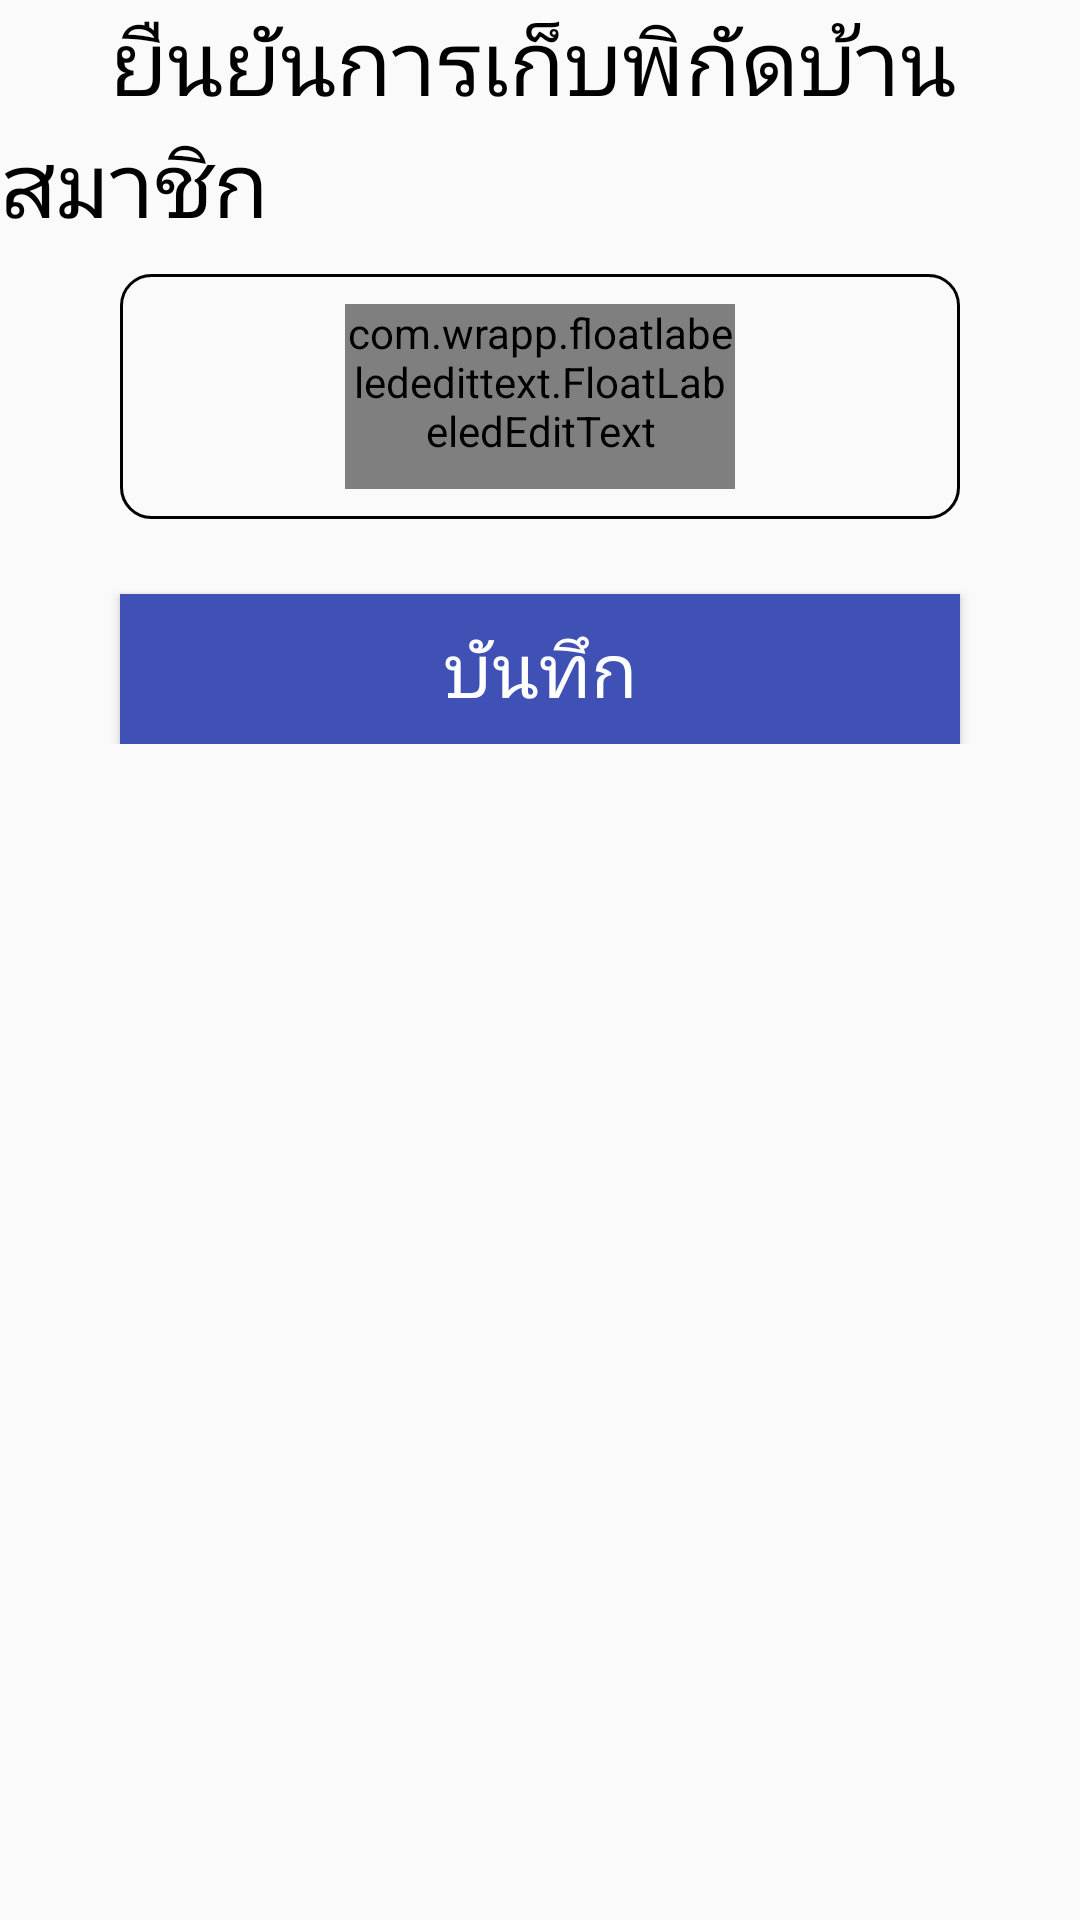

Reconstruct the res/layout file that produces this screen, plus the resources it refers to.
<!-- AndroidManifest.xml: application theme AppTheme -->
<!-- res/layout/activity_coordinate_house_confirm.xml -->
<?xml version="1.0" encoding="utf-8"?>
<androidx.constraintlayout.widget.ConstraintLayout xmlns:android="http://schemas.android.com/apk/res/android"
    xmlns:app="http://schemas.android.com/apk/res-auto"
    xmlns:tools="http://schemas.android.com/tools"
    android:layout_width="match_parent"
    android:layout_height="match_parent"
    tools:context="com.panelplus.pnpmember.activity.CoordinateHouseConfirmActivity">

    <ScrollView
        android:id="@+id/scrollView1"
        android:layout_width="match_parent"
        android:layout_height="0dp"
        android:layout_weight="1"
        tools:ignore="MissingConstraints">

        <LinearLayout
            android:layout_width="match_parent"
            android:layout_height="match_parent"
            android:orientation="vertical" >

            <TextView
                android:id="@+id/TextView11"
                android:layout_width="match_parent"
                android:layout_height="wrap_content"
                android:layout_weight="1"
                android:gravity="left"
                android:text="     ยืนยันการเก็บพิกัดบ้านสมาชิก"
                android:textColor="@color/colorBlack"
                android:textSize="30dp" />

            <LinearLayout
                android:layout_width="match_parent"
                android:layout_height="wrap_content"
                android:orientation="vertical"
                android:layout_marginTop="10dp"
                android:layout_marginBottom="15dp"
                android:layout_marginLeft="40dp"
                android:layout_marginRight="40dp"
                android:paddingBottom="10dp"
                android:paddingTop="10dp"
                android:gravity="center"
                android:background="@drawable/layout_bg_white">

                <com.wrapp.floatlabelededittext.FloatLabeledEditText
                    android:layout_width="130dp"
                    android:layout_height="wrap_content"
                    android:paddingBottom="10dp">

                    <EditText
                        android:id="@+id/txtQT"
                        android:layout_width="match_parent"
                        android:layout_height="wrap_content"
                        android:inputType="number"
                        android:maxLength="6"
                        android:hint="เลขโควต้า"
                        android:singleLine="true"
                        android:padding="18dp"/>
                </com.wrapp.floatlabelededittext.FloatLabeledEditText>

                <ImageView
                    android:id="@+id/imgHouse"
                    android:layout_width="400dp"
                    android:layout_height="300dp"
                    android:layout_gravity="center"
                    android:layout_margin="10dp"
                    android:src="@drawable/camera_pic"
                    android:background="@drawable/layout_bg_gray"
                    android:visibility="gone"
                    />

            </LinearLayout>

            <LinearLayout
                android:layout_width="match_parent"
                android:layout_height="wrap_content"
                android:layout_weight="1" >

                <Button
                    android:id="@+id/btnSave"
                    style="@style/Widget.AppCompat.Button.Colored"
                    android:layout_width="60dp"
                    android:layout_height="50dp"
                    android:layout_marginTop="10dp"
                    android:layout_marginLeft="40dp"
                    android:layout_marginRight="40dp"
                    android:layout_weight="1"
                    android:background="@color/colorPrimary"
                    android:text="บันทึก"
                    android:textSize="25dp" />
            </LinearLayout>

        </LinearLayout>
    </ScrollView>
</androidx.constraintlayout.widget.ConstraintLayout>
<!-- resources referenced by this layout -->
<resources>
  <color name="colorBlack">#000000</color>
  <color name="colorPrimary">#3F51B5</color>
  <!-- drawable layout_bg_gray (drawable) -->
  <?xml version="1.0" encoding="utf-8"?>
  <shape xmlns:android="http://schemas.android.com/apk/res/android">
      <solid android:color="#dcdcdc"/>
      <stroke android:width="1dip" android:color="#000000" />
  
      <padding android:left="0dip" android:top="0dip" android:right="0dip" android:bottom="0dip" />
  </shape>
  <!-- drawable layout_bg_white (drawable) -->
  <?xml version="1.0" encoding="utf-8"?>
  <shape xmlns:android="http://schemas.android.com/apk/res/android">
  
      <stroke android:width="1dip" android:color="#000000" />
      <corners android:radius="10dip"/>
      <padding android:left="0dip" android:top="0dip" android:right="0dip" android:bottom="0dip" />
  </shape>
  <style name="AppTheme" parent="Theme.AppCompat.Light.DarkActionBar">
          
          <item name="colorPrimary">@color/colorPrimary</item>
          <item name="colorPrimaryDark">@color/colorPrimaryDark</item>
          <item name="colorAccent">@color/colorAccent</item>
      </style>
  <color name="colorPrimaryDark">#303F9F</color>
  <color name="colorAccent">#FF4081</color>
</resources>
